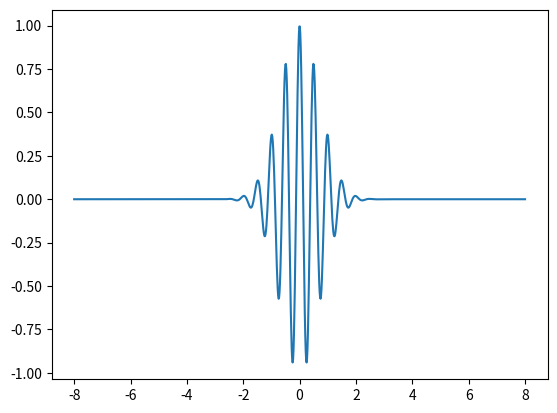
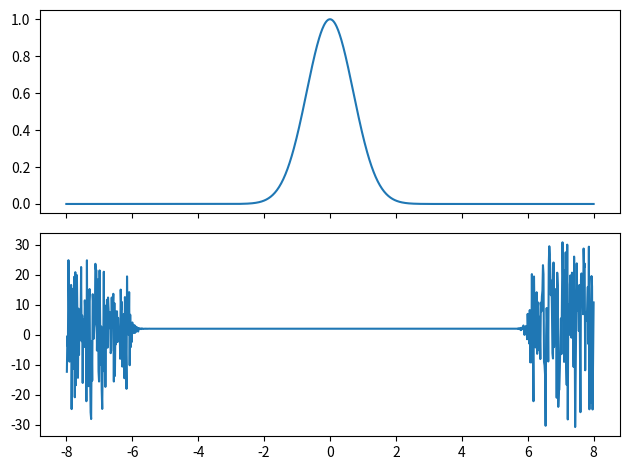

Here is the Python script that generated these plots, in order:
import numpy as np
from scipy import signal
import matplotlib.pyplot as plt
from scipy.signal import hilbert

N = 1000
t = np.linspace(-8,8,N,1)

fs = len(t)/(t[-1] - t[1])

x = np.exp(-t**2)*np.cos(2*np.pi*2*t)

plt.plot(t,x)
plt.show()

anx = hilbert(x)
amplitude_envelope = np.abs(anx)
instantaneous_phase = np.unwrap(np.angle(anx))
instantaneous_frequency = np.diff(instantaneous_phase) / (2*np.pi) * fs

np.savetxt("data_hilbert_amp.csv", np.transpose([t,amplitude_envelope]), delimiter=",")
np.savetxt("data_hilbert_freq.csv", np.transpose([t[1:],instantaneous_frequency]), delimiter=",")

fig, (ax0, ax1) = plt.subplots(nrows=2, sharex='all', tight_layout=True)
ax0.plot(t, amplitude_envelope)
ax1.plot(t[1:], instantaneous_frequency)

plt.show()
